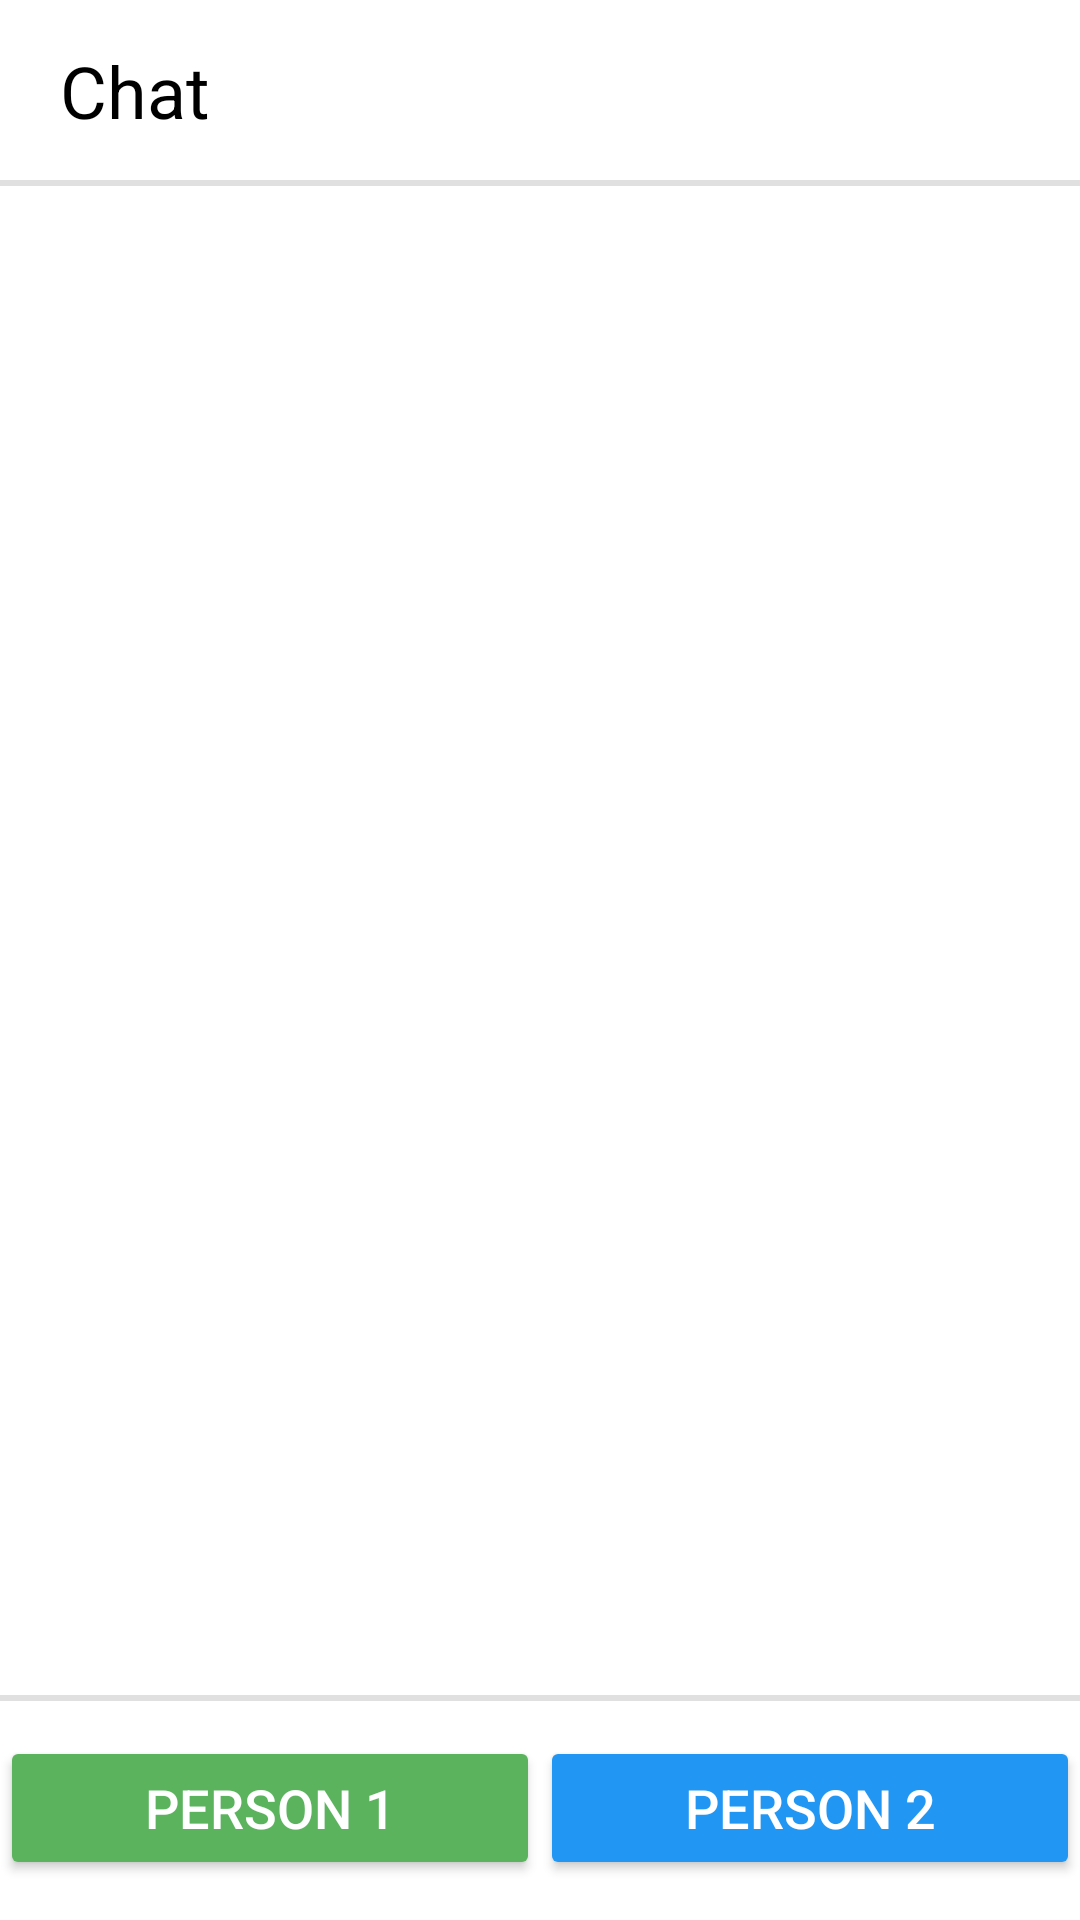

Reconstruct the res/layout file that produces this screen, plus the resources it refers to.
<!-- AndroidManifest.xml: application theme Theme.Canque_SFExam.NoActionBar -->
<!-- res/layout/activity_canque_main.xml -->
<?xml version="1.0" encoding="utf-8"?>
<androidx.constraintlayout.widget.ConstraintLayout
    xmlns:android="http://schemas.android.com/apk/res/android"
    xmlns:app="http://schemas.android.com/apk/res-auto"
    xmlns:tools="http://schemas.android.com/tools"
    android:id="@+id/main"
    android:layout_width="match_parent"
    android:layout_height="match_parent"
    tools:context=".Canque_MainActivity">

    <androidx.constraintlayout.widget.ConstraintLayout
        android:id="@+id/labelGroup"
        android:layout_width="match_parent"
        android:layout_height="wrap_content"
        app:layout_constraintEnd_toEndOf="parent"
        app:layout_constraintHorizontal_bias="0.5"
        app:layout_constraintStart_toStartOf="parent"
        app:layout_constraintTop_toTopOf="parent">

        <TextView
            android:id="@+id/actLabel"
            android:layout_width="wrap_content"
            android:layout_height="wrap_content"
            android:layout_marginStart="20dp"
            android:text="Chat"
            android:textColor="@color/black"
            android:textSize="24sp"
            app:layout_constraintBottom_toTopOf="@+id/divider"
            app:layout_constraintStart_toStartOf="parent"
            app:layout_constraintTop_toTopOf="parent" />

        <View
            android:id="@+id/divider"
            android:layout_width="match_parent"
            android:layout_height="2dp"
            android:layout_marginTop="60dp"
            android:background="?android:attr/listDivider"
            app:layout_constraintEnd_toEndOf="parent"
            app:layout_constraintHorizontal_bias="0.5"
            app:layout_constraintStart_toStartOf="parent"
            app:layout_constraintTop_toTopOf="parent" />
    </androidx.constraintlayout.widget.ConstraintLayout>

    <androidx.recyclerview.widget.RecyclerView
        android:id="@+id/recyclerView"
        android:layout_width="0dp"
        android:layout_height="0dp"
        android:padding="10dp"
        app:layout_constraintBottom_toTopOf="@id/SendGroup"
        app:layout_constraintEnd_toEndOf="parent"
        app:layout_constraintHorizontal_bias="0.5"
        app:layout_constraintStart_toStartOf="parent"
        app:layout_constraintTop_toBottomOf="@id/labelGroup"
        app:layout_constraintVertical_bias="0.5" />

    <androidx.constraintlayout.widget.ConstraintLayout
        android:id="@+id/SendGroup"
        android:layout_width="match_parent"
        android:layout_height="75dp"
        app:layout_constraintBottom_toBottomOf="parent"
        app:layout_constraintEnd_toEndOf="parent"
        app:layout_constraintHorizontal_bias="0.5"
        app:layout_constraintStart_toStartOf="parent">

        <View
            android:id="@+id/divider2"
            android:layout_width="match_parent"
            android:layout_height="2dp"
            android:background="?android:attr/listDivider"
            app:layout_constraintEnd_toEndOf="parent"
            app:layout_constraintHorizontal_bias="0.5"
            app:layout_constraintStart_toStartOf="parent"
            app:layout_constraintTop_toTopOf="parent" />

        <Button
            android:id="@+id/button1"
            android:layout_width="180dp"
            android:layout_height="wrap_content"
            android:backgroundTint="#5BB35E"
            android:text="Person 1"
            android:textColor="@color/white"
            android:textSize="18sp"
            app:layout_constraintBottom_toBottomOf="parent"
            app:layout_constraintEnd_toStartOf="@+id/button2"
            app:layout_constraintHorizontal_bias="0.5"
            app:layout_constraintStart_toStartOf="parent"
            app:layout_constraintTop_toTopOf="parent"
            app:layout_constraintVertical_bias="0.5" />

        <Button
            android:id="@+id/button2"
            android:layout_width="180dp"
            android:layout_height="wrap_content"
            android:backgroundTint="#2196F3"
            android:text="Person 2"
            android:textColor="@color/white"
            android:textSize="18sp"
            app:layout_constraintBottom_toBottomOf="parent"
            app:layout_constraintEnd_toEndOf="parent"
            app:layout_constraintHorizontal_bias="0.5"
            app:layout_constraintStart_toEndOf="@+id/button1"
            app:layout_constraintTop_toTopOf="parent"
            app:layout_constraintVertical_bias="0.5" />

    </androidx.constraintlayout.widget.ConstraintLayout>

</androidx.constraintlayout.widget.ConstraintLayout>
<!-- resources referenced by this layout -->
<resources>
  <style name="Theme.Canque_SFExam.NoActionBar">
          <item name="windowActionBar">false</item>
          <item name="windowNoTitle">true</item>
      </style>
  <!-- not gathered from this repository: default colours our renderer supplied (Android Studio template values) -->
  <color name="black">#FF000000</color>
  <color name="white">#FFFFFFFF</color>
</resources>
